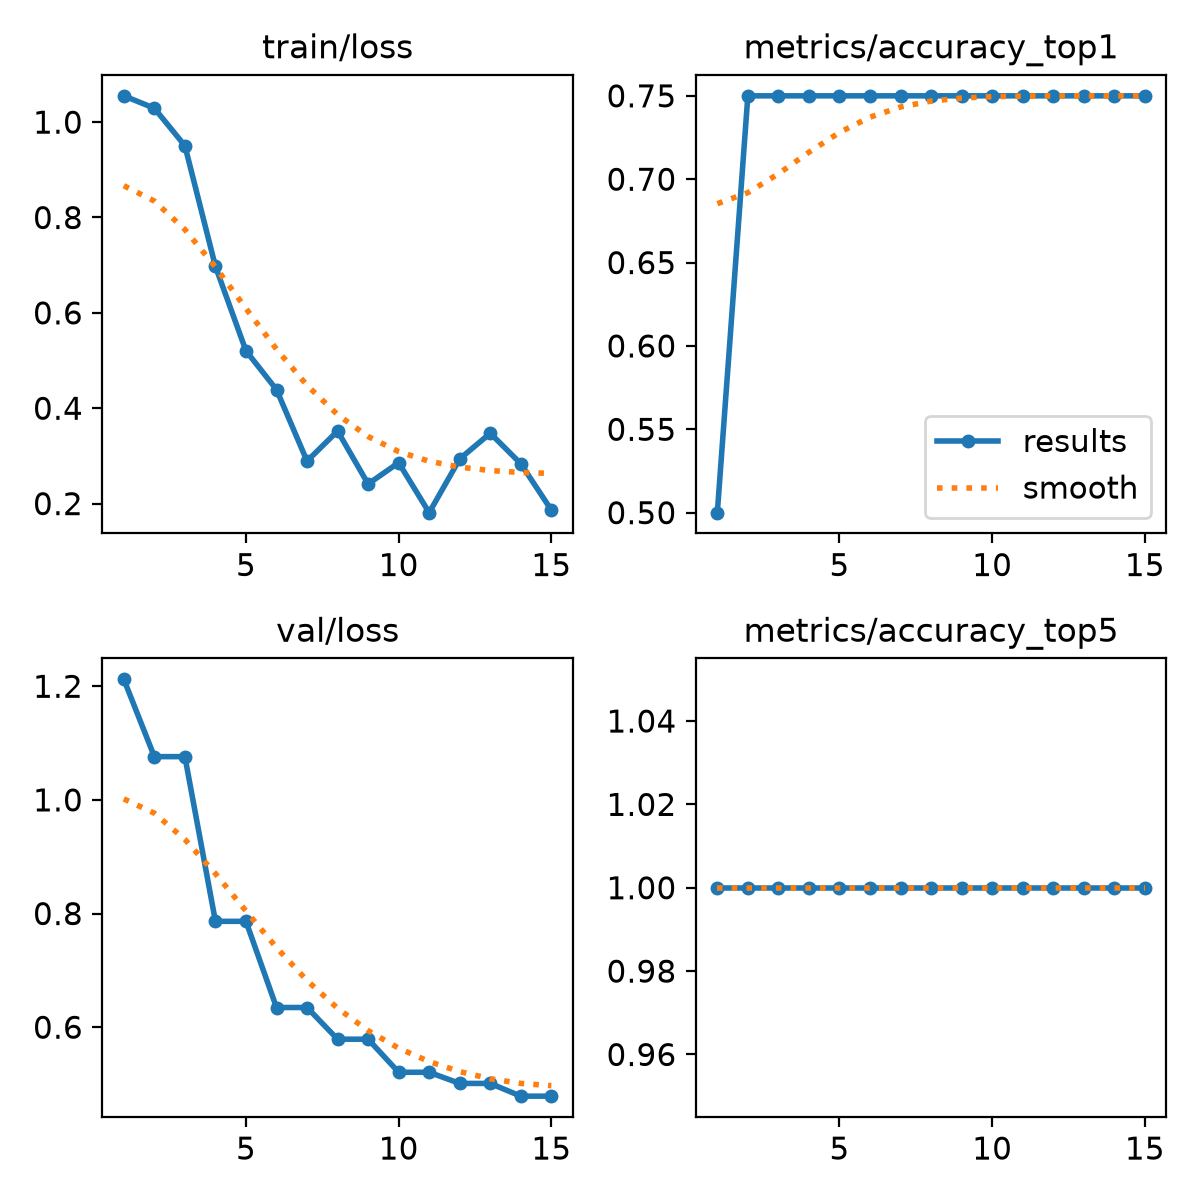

Values plotted in this chart, from the file beside it:
epoch, time, train/loss, metrics/accuracy_top1, metrics/accuracy_top5, val/loss, lr/pg0, lr/pg1, lr/pg2
1, 0.891, 1.055, 0.5, 1, 1.212, 0.0002382, 0.0002382, 0.0002382
2, 1.776, 1.029, 0.75, 1, 1.076, 0.0006673, 0.0006673, 0.0006673
3, 2.665, 0.9505, 0.75, 1, 1.076, 0.001034, 0.001034, 0.001034
4, 3.672, 0.6975, 0.75, 1, 0.7863, 0.001146, 0.001146, 0.001146
5, 4.341, 0.5204, 0.75, 1, 0.7863, 0.001052, 0.001052, 0.001052
6, 4.948, 0.439, 0.75, 1, 0.6346, 0.0009574, 0.0009574, 0.0009574
7, 5.533, 0.2892, 0.75, 1, 0.6346, 0.0008631, 0.0008631, 0.0008631
8, 6.077, 0.3522, 0.75, 1, 0.5788, 0.0007688, 0.0007688, 0.0007688
9, 6.692, 0.2412, 0.75, 1, 0.5788, 0.0006745, 0.0006745, 0.0006745
10, 7.262, 0.2858, 0.75, 1, 0.5206, 0.0005802, 0.0005802, 0.0005802
11, 7.804, 0.181, 0.75, 1, 0.5206, 0.0004859, 0.0004859, 0.0004859
12, 8.416, 0.2938, 0.75, 1, 0.501, 0.0003915, 0.0003915, 0.0003915
13, 8.999, 0.3475, 0.75, 1, 0.501, 0.0002972, 0.0002972, 0.0002972
14, 9.592, 0.2837, 0.75, 1, 0.4786, 0.0002029, 0.0002029, 0.0002029
15, 10.18, 0.1866, 0.75, 1, 0.4786, 0.0001086, 0.0001086, 0.0001086
